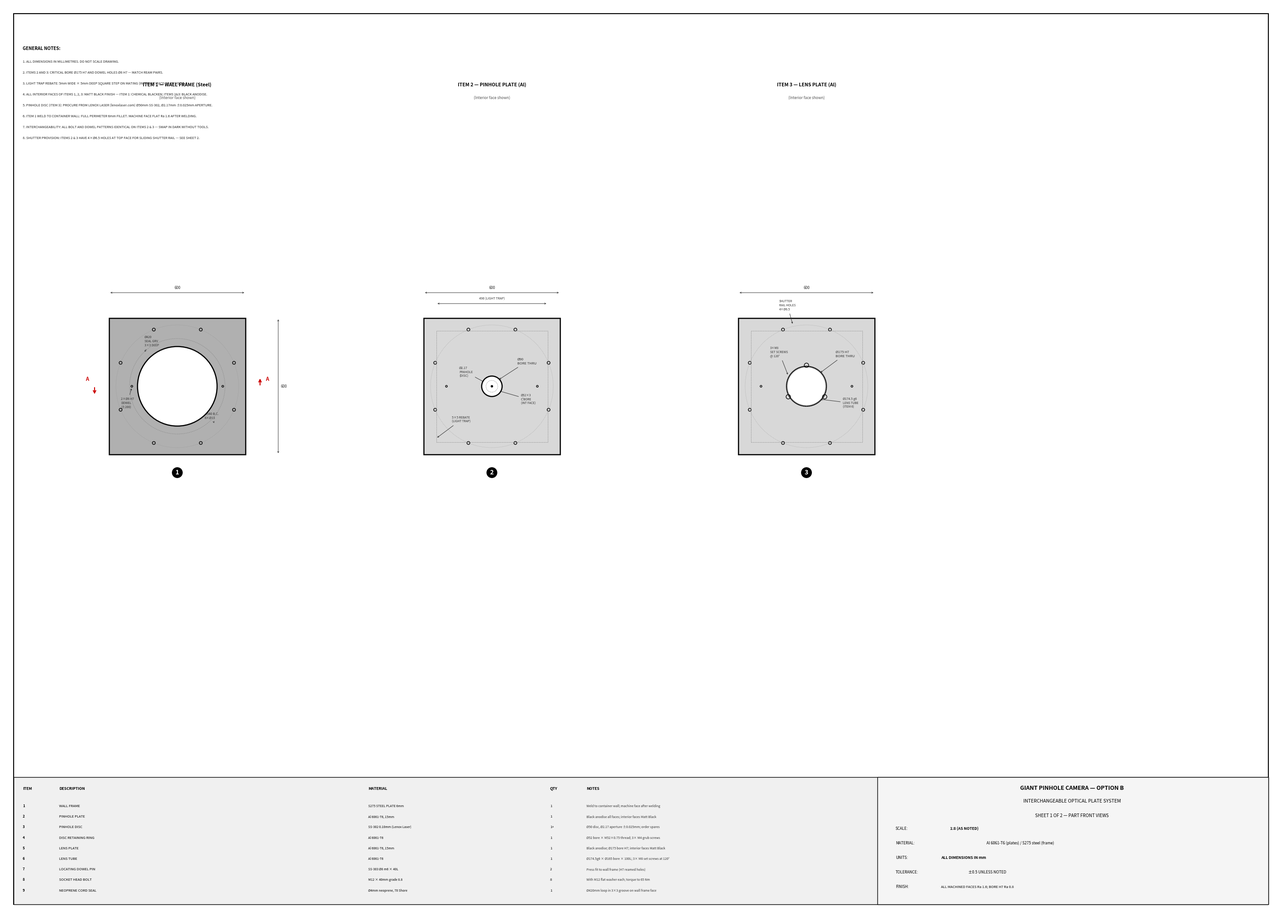

Write Python code to recreate this figure. (Note: this script raises an exception after producing the figure.)
#!/usr/bin/env python3
# SPDX-License-Identifier: AGPL-3.0-only
# © 2026 Alvin Richards
"""
Fabrication drawings: Interchangeable Optical Plate System
Giant Pinhole Camera — Option B

Sheet 1: Front views — Wall Frame, Pinhole Plate, Lens Plate (1:8 scale)
Sheet 2: Assembly section A-A + detail views (1:4 and 2:1)
"""
import matplotlib
matplotlib.use('Agg')
import matplotlib.pyplot as plt
import matplotlib.patches as mpatches
import numpy as np

# ── Real dimensions (mm) ─────────────────────────────────────────────────────
PL_OD      = 600      # plate outer dimension (square)
PL_THICK   = 15       # aluminium plate thickness
FR_THICK   = 6        # wall frame steel thickness
FR_APT_D   = 350      # wall frame circular aperture diameter
BOLT_BC    = 540      # bolt circle diameter
BOLT_D     = 13       # bolt hole clearance diameter
BOLT_N     = 8        # bolt count
DWL_D      = 8        # dowel pin diameter
DWL_OFF    = 200      # dowel pin offset ± from centre
SEAL_D     = 420      # neoprene groove centreline diameter
SEAL_W     = 3        # seal groove width
SEAL_DEP   = 3        # seal groove depth
TRAP_SQ    = 490      # light-trap rebate centred square
TRAP_W     = 5        # rebate width
TRAP_DEP   = 5        # rebate depth
# Pinhole plate
PH_BORE    = 90       # light-admission taper bore (exterior face)
PH_CB_D    = 52       # pinhole disc counterbore diameter (interior face)
PH_CB_DEP  = 3        # counterbore depth
PH_DISC_D  = 50       # pinhole disc OD (Lenox Laser supply)
PH_DISC_T  = 0.1      # pinhole disc thickness (SS)
PH_APT     = 2.17     # pinhole aperture
# Lens plate
LB_D       = 175      # lens bore diameter (H7)
LT_OD      = 174.5    # lens tube OD (g6 fit)
LT_ID      = 165      # lens tube inner bore
LT_L       = 100      # lens tube length
LT_TRAVEL  = 40       # ±40mm rack travel
# Container wall
WALL_T     = 2.0      # container steel wall thickness (nominal)
WALL_APT   = 360      # hole cut through container wall (≥ frame aperture)

# ── Drawing helpers ───────────────────────────────────────────────────────────
LW_THICK  = 1.8
LW_MED    = 1.0
LW_THIN   = 0.5
LW_CUT    = 2.2
LW_DIM    = 0.7

C_OUT   = '#000000'
C_CL    = '#0055AA'   # centre-line blue
C_DIM   = '#333333'
C_HID   = '#888888'
C_STEEL = '#B0B0B0'
C_ALUM  = '#D8D8D8'
C_GASKT = '#404040'
C_RED   = '#CC0000'   # section-cut arrows

def draw_dim_h(ax, x1, x2, y, text, above=True, fontsize=6, scale=1.0):
    """Horizontal dimension line between x1 and x2 at height y."""
    off = 3 * scale
    dy = off if above else -off
    ax.annotate('', xy=(x2, y), xytext=(x1, y),
                arrowprops=dict(arrowstyle='<->', color=C_DIM, lw=LW_DIM,
                                mutation_scale=5*scale))
    mx = (x1 + x2) / 2
    va = 'bottom' if above else 'top'
    ax.text(mx, y + (1.5*scale if above else -1.5*scale), text,
            ha='center', va=va, fontsize=fontsize, color=C_DIM)
    # extension lines
    ax.plot([x1, x1], [y - off*0.3, y + off*0.3], color=C_DIM, lw=0.5)
    ax.plot([x2, x2], [y - off*0.3, y + off*0.3], color=C_DIM, lw=0.5)

def draw_dim_v(ax, x, y1, y2, text, right=True, fontsize=6, scale=1.0):
    """Vertical dimension line."""
    off = 3 * scale
    dx = off if right else -off
    ax.annotate('', xy=(x, y2), xytext=(x, y1),
                arrowprops=dict(arrowstyle='<->', color=C_DIM, lw=LW_DIM,
                                mutation_scale=5*scale))
    my = (y1 + y2) / 2
    ha = 'left' if right else 'right'
    ax.text(x + (1.5*scale if right else -1.5*scale), my, text,
            ha=ha, va='center', fontsize=fontsize, color=C_DIM,
            rotation=90 if not right else 0)
    ax.plot([x - off*0.3, x + off*0.3], [y1, y1], color=C_DIM, lw=0.5)
    ax.plot([x - off*0.3, x + off*0.3], [y2, y2], color=C_DIM, lw=0.5)

def draw_cl(ax, cx, cy, r, horiz=True, vert=True, scale=1.0):
    """Draw centrelines through (cx,cy)."""
    ext = max(r * 1.25, 4 * scale)
    ls = (0, (6, 2, 1, 2))
    if horiz:
        ax.plot([cx - ext, cx + ext], [cy, cy], color=C_CL, lw=LW_THIN,
                linestyle=ls)
    if vert:
        ax.plot([cx, cx], [cy - ext, cy + ext], color=C_CL, lw=LW_THIN,
                linestyle=ls)

def draw_circle(ax, cx, cy, r, lw=LW_THICK, color=C_OUT, ls='-', fill=False, fc='none'):
    c = mpatches.Circle((cx, cy), r, lw=lw, edgecolor=color, facecolor=fc if fill else 'none',
                         linestyle=ls, zorder=4)
    ax.add_patch(c)

def draw_rect(ax, x, y, w, h, lw=LW_THICK, color=C_OUT, fc='white', zorder=3):
    r = mpatches.Rectangle((x, y), w, h, lw=lw, edgecolor=color,
                             facecolor=fc, zorder=zorder)
    ax.add_patch(r)

def leader(ax, xfrom, yfrom, xto, yto, text, fontsize=6, color=C_DIM):
    ax.annotate(text, xy=(xto, yto), xytext=(xfrom, yfrom),
                fontsize=fontsize, color=color,
                arrowprops=dict(arrowstyle='->', color=color, lw=0.7))

def bolt_holes(ax, cx, cy, bc_r, n, d_r, color=C_OUT, lw=LW_MED):
    for i in range(n):
        angle = np.radians(22.5 + i * 360/n)
        bx = cx + bc_r * np.cos(angle)
        by = cy + bc_r * np.sin(angle)
        draw_circle(ax, bx, by, d_r, lw=lw, color=color)

def hatch_rect(ax, x, y, w, h, spacing=3, angle=45, color='#AAAAAA', lw=0.5):
    """Draw diagonal hatching inside a rectangle."""
    import matplotlib.patheffects as pe
    rect = mpatches.Rectangle((x, y), w, h, color='none')
    ax.add_patch(rect)
    ax.set_clip_path(rect)
    angle_r = np.radians(angle)
    diag = np.sqrt(w**2 + h**2)
    n = int(diag / spacing) + 2
    cx = x + w/2
    cy = y + h/2
    for i in range(-n, n+1):
        offset = i * spacing
        dx = diag * np.cos(angle_r)
        dy = diag * np.sin(angle_r)
        px0 = cx + offset * np.cos(angle_r + np.pi/2) - dx/2
        py0 = cy + offset * np.sin(angle_r + np.pi/2) - dy/2
        px1 = px0 + dx
        py1 = py0 + dy
        ax.plot([px0, px1], [py0, py1], color=color, lw=lw,
                clip_path=rect, clip_on=True)


# ═══════════════════════════════════════════════════════════════════════════════
# SHEET 1 — FRONT VIEWS
# ═══════════════════════════════════════════════════════════════════════════════

fig1, ax1 = plt.subplots(figsize=(28, 20))
fig1.patch.set_facecolor('white')
ax1.set_facecolor('white')
ax1.set_aspect('equal')
ax1.axis('off')
ax1.set_xlim(0, 700)
ax1.set_ylim(0, 500)

SC = 1/8   # 1:8 scale — 600mm plate → 75mm on drawing

def s(mm): return mm * SC

# ── Border and title block ────────────────────────────────────────────────────
draw_rect(ax1, 5, 5, 690, 490, lw=1.5, color='black', fc='white')
draw_rect(ax1, 5, 5, 690, 70, lw=1.0, color='black', fc='#F0F0F0')  # parts list
draw_rect(ax1, 480, 5, 215, 70, lw=1.0, color='black', fc='#F5F5F5')  # title block

# Title block content
ax1.text(587, 68, 'GIANT PINHOLE CAMERA — OPTION B', ha='center', fontsize=9,
         fontweight='bold', color='black')
ax1.text(587, 61, 'INTERCHANGEABLE OPTICAL PLATE SYSTEM', ha='center',
         fontsize=7.5, color='black')
ax1.text(587, 53, 'SHEET 1 OF 2 — PART FRONT VIEWS', ha='center',
         fontsize=7, color='black')
ax1.text(490, 46, 'SCALE:', fontsize=6, color='black')
ax1.text(520, 46, '1:8 (AS NOTED)', fontsize=6, color='black', fontweight='bold')
ax1.text(490, 38, 'MATERIAL:', fontsize=6, color='black')
ax1.text(540, 38, 'Al 6061-T6 (plates) / S275 steel (frame)', fontsize=6, color='black')
ax1.text(490, 30, 'UNITS:', fontsize=6, color='black')
ax1.text(515, 30, 'ALL DIMENSIONS IN mm', fontsize=6, fontweight='bold', color='black')
ax1.text(490, 22, 'TOLERANCE:', fontsize=6, color='black')
ax1.text(530, 22, '±0.5 UNLESS NOTED', fontsize=6, color='black')
ax1.text(490, 14, 'FINISH:', fontsize=6, color='black')
ax1.text(515, 14, 'ALL MACHINED FACES Ra 1.6; BORE H7 Ra 0.8', fontsize=5.5, color='black')

# Parts list
ax1.text(10, 68, 'ITEM', fontsize=6, fontweight='bold', color='black')
ax1.text(30, 68, 'DESCRIPTION', fontsize=6, fontweight='bold', color='black')
ax1.text(200, 68, 'MATERIAL', fontsize=6, fontweight='bold', color='black')
ax1.text(300, 68, 'QTY', fontsize=6, fontweight='bold', color='black')
ax1.text(320, 68, 'NOTES', fontsize=6, fontweight='bold', color='black')

parts = [
    ('1', 'WALL FRAME', 'S275 STEEL PLATE 6mm', '1',
     'Weld to container wall; machine face after welding'),
    ('2', 'PINHOLE PLATE', 'Al 6061-T6, 15mm', '1',
     'Black anodise all faces; interior faces Matt Black'),
    ('3', 'PINHOLE DISC', 'SS-302 0.10mm (Lenox Laser)', '1+',
     'Ø50 disc, Ø2.17 aperture ±0.025mm; order spares'),
    ('4', 'DISC RETAINING RING', 'Al 6061-T6', '1',
     'Ø52 bore × M52×0.75 thread; 3× M4 grub screws'),
    ('5', 'LENS PLATE', 'Al 6061-T6, 15mm', '1',
     'Black anodise; Ø175 bore H7; interior faces Matt Black'),
    ('6', 'LENS TUBE', 'Al 6061-T6', '1',
     'Ø174.5g6 × Ø165 bore × 100L; 3× M8 set screws at 120°'),
    ('7', 'LOCATING DOWEL PIN', 'SS-303 Ø8 m6 × 40L', '2',
     'Press fit to wall frame (H7 reamed holes)'),
    ('8', 'SOCKET HEAD BOLT', 'M12 × 40mm grade 8.8', '8',
     'With M12 flat washer each; torque to 65 Nm'),
    ('9', 'NEOPRENE CORD SEAL', 'Ø4mm neoprene, 70 Shore', '1',
     'Ø420mm loop in 3×3 groove on wall frame face'),
]
for i, (it, desc, mat, qty, note) in enumerate(parts):
    yp = 58 - i * 5.8
    bg = '#FFFFFF' if i % 2 == 0 else '#F8F8F8'
    draw_rect(ax1, 6, yp - 2, 468, 5.5, lw=0, fc=bg, zorder=1)
    ax1.text(10, yp + 0.5, it, fontsize=5.5, color='black', fontweight='bold')
    ax1.text(30, yp + 0.5, desc, fontsize=5.5, color='black')
    ax1.text(200, yp + 0.5, mat, fontsize=5, color='black')
    ax1.text(300, yp + 0.5, qty, fontsize=5.5, color='black')
    ax1.text(320, yp + 0.5, note, fontsize=5, color='#333333')
ax1.plot([6, 474], [65, 65], color='black', lw=0.5)

# ── View titles ───────────────────────────────────────────────────────────────
view_titles = [
    (95, 455, 'ITEM 1 — WALL FRAME (Steel)', '(Interior face shown)'),
    (268, 455, 'ITEM 2 — PINHOLE PLATE (Al)', '(Interior face shown)'),
    (441, 455, 'ITEM 3 — LENS PLATE (Al)', '(Interior face shown)'),
]
for tx, ty, t1, t2 in view_titles:
    ax1.text(tx, ty, t1, ha='center', fontsize=7.5, fontweight='bold', color='black')
    ax1.text(tx, ty - 7, t2, ha='center', fontsize=6, color='#555555', style='italic')

# ══════════════════════════════════════════════════════════
# ITEM 1: WALL FRAME  (centre = 95, 290)
# ══════════════════════════════════════════════════════════
cx1, cy1 = 95, 290

# Outer plate outline
hw = s(PL_OD/2)
draw_rect(ax1, cx1 - hw, cy1 - hw, s(PL_OD), s(PL_OD),
          lw=LW_THICK, color=C_OUT, fc=C_STEEL)

# Central aperture (clear hole)
draw_circle(ax1, cx1, cy1, s(FR_APT_D/2), lw=LW_THICK, color=C_OUT, fc='white', fill=True)

# Seal groove (on interior face — shown as dashed circle)
draw_circle(ax1, cx1, cy1, s(SEAL_D/2), lw=LW_THIN, color=C_HID, ls='--')

# Bolt circle reference circle
draw_circle(ax1, cx1, cy1, s(BOLT_BC/2), lw=0.4, color=C_HID, ls=':')

# Bolt holes
bolt_holes(ax1, cx1, cy1, s(BOLT_BC/2), BOLT_N, s(BOLT_D/2), color=C_OUT, lw=LW_MED)

# Dowel holes
for sign in [-1, 1]:
    dx = cx1 + sign * s(DWL_OFF)
    draw_circle(ax1, dx, cy1, s(DWL_D/2), lw=LW_MED, color=C_OUT)
    # Cross mark
    ax1.plot([dx - s(4), dx + s(4)], [cy1, cy1], color=C_CL, lw=0.5,
             linestyle=(0, (4, 2)))
    ax1.plot([dx, dx], [cy1 - s(4), cy1 + s(4)], color=C_CL, lw=0.5,
             linestyle=(0, (4, 2)))

# Centre lines
draw_cl(ax1, cx1, cy1, hw * 1.1, scale=1.0)

# Section cut line A-A (horizontal through centre)
ax1.plot([cx1 - hw - 8, cx1 + hw + 8], [cy1, cy1],
         color=C_RED, lw=LW_CUT, linestyle=(0, (8, 3)))
for sign in [-1, 1]:
    ax1.annotate('', xy=(cx1 + sign*(hw + 8), cy1 + sign*5),
                 xytext=(cx1 + sign*(hw + 8), cy1),
                 arrowprops=dict(arrowstyle='->', color=C_RED, lw=1.5))
ax1.text(cx1 - hw - 12, cy1 + 3, 'A', ha='center', fontsize=8,
         fontweight='bold', color=C_RED)
ax1.text(cx1 + hw + 12, cy1 + 3, 'A', ha='center', fontsize=8,
         fontweight='bold', color=C_RED)

# ── Dimensions for Wall Frame ─────────────────────────────────────────────────
dim_y_top = cy1 + hw + 14
dim_x_right = cx1 + hw + 18

# Overall width
draw_dim_h(ax1, cx1 - hw, cx1 + hw, dim_y_top, '600', above=True, fontsize=6)
# Overall height
draw_dim_v(ax1, dim_x_right, cy1 - hw, cy1 + hw, '600', right=True, fontsize=6)
# Aperture diameter
leader(ax1, cx1 + 12, cy1 + 10, cx1 + s(FR_APT_D/2)*0.65, cy1 + s(FR_APT_D/2)*0.65,
       'Ø350', fontsize=5.5)
# Bolt circle
leader(ax1, cx1 + 15, cy1 - 18, cx1 + s(BOLT_BC/2)*0.6, cy1 - s(BOLT_BC/2)*0.6,
       'Ø540 B.C.\n8×Ø13', fontsize=5)
# Seal groove
leader(ax1, cx1 - 18, cy1 + 22, cx1 - s(SEAL_D/2)*0.7, cy1 + s(SEAL_D/2)*0.7,
       'Ø420\nSEAL GRV\n3×3 DEEP', fontsize=4.8)
# Dowel hole callout
leader(ax1, cx1 - s(DWL_OFF) - 6, cy1 - 12,
       cx1 - s(DWL_OFF), cy1 - s(DWL_D/2),
       '2×Ø8 H7\nDOWEL\n(±200)', fontsize=4.8)

ax1.text(cx1, cy1 - hw - 10, '1', ha='center', va='center', fontsize=10,
         fontweight='bold', color='white',
         bbox=dict(boxstyle='circle,pad=0.3', fc='black', ec='black'))

# ══════════════════════════════════════════════════════════
# ITEM 2: PINHOLE PLATE  (centre = 268, 290)
# ══════════════════════════════════════════════════════════
cx2, cy2 = 268, 290

draw_rect(ax1, cx2 - hw, cy2 - hw, s(PL_OD), s(PL_OD),
          lw=LW_THICK, color=C_OUT, fc=C_ALUM)

# Light trap rebate outline (shown as hidden square — interior step)
trap_h = s(TRAP_SQ/2)
for sign_x, sign_y in [(-1,-1),(1,-1),(1,1),(-1,1),(-1,-1)]:
    pass
# Draw as dashed square
trap_corners = [
    (cx2 - trap_h, cy2 - trap_h),
    (cx2 + trap_h, cy2 - trap_h),
    (cx2 + trap_h, cy2 + trap_h),
    (cx2 - trap_h, cy2 + trap_h),
    (cx2 - trap_h, cy2 - trap_h),
]
trap_xs = [p[0] for p in trap_corners]
trap_ys = [p[1] for p in trap_corners]
ax1.plot(trap_xs, trap_ys, color=C_HID, lw=LW_THIN, linestyle='--', zorder=5)

# Light-admission bore (visible circle — exterior face visible through plate)
draw_circle(ax1, cx2, cy2, s(PH_BORE/2), lw=LW_THICK, color=C_OUT, fc='white', fill=True)

# Counterbore (interior feature — shown dashed)
draw_circle(ax1, cx2, cy2, s(PH_CB_D/2), lw=LW_THIN, color=C_HID, ls='--')

# Pinhole aperture (tiny — shown as dot + leader)
draw_circle(ax1, cx2, cy2, 0.4, lw=1.5, color=C_OUT, fc=C_OUT, fill=True)

# Bolt holes
bolt_holes(ax1, cx2, cy2, s(BOLT_BC/2), BOLT_N, s(BOLT_D/2), color=C_OUT, lw=LW_MED)

# Bolt circle phantom
draw_circle(ax1, cx2, cy2, s(BOLT_BC/2), lw=0.4, color=C_HID, ls=':')

# Dowel holes
for sign in [-1, 1]:
    dx = cx2 + sign * s(DWL_OFF)
    draw_circle(ax1, dx, cy2, s(DWL_D/2), lw=LW_MED, color=C_OUT)

draw_cl(ax1, cx2, cy2, hw * 1.1)

# ── Dimensions for Pinhole Plate ──────────────────────────────────────────────
dim_y_top2 = cy2 + hw + 14

draw_dim_h(ax1, cx2 - hw, cx2 + hw, dim_y_top2, '600', above=True, fontsize=6)
draw_dim_h(ax1, cx2 - trap_h, cx2 + trap_h, dim_y_top2 - 6,
           '490 (LIGHT TRAP)', above=True, fontsize=5)

# Bore callout
leader(ax1, cx2 + 14, cy2 + 12, cx2 + s(PH_BORE/2)*0.6, cy2 + s(PH_BORE/2)*0.6,
       'Ø90\nBORE THRU', fontsize=5.5)
leader(ax1, cx2 + 16, cy2 - 10, cx2 + s(PH_CB_D/2)*0.6, cy2 - s(PH_CB_D/2)*0.6,
       'Ø52×3\nC\'BORE\n(INT FACE)', fontsize=4.8)
leader(ax1, cx2 - 18, cy2 + 5, cx2, cy2,
       'Ø2.17\nPINHOLE\n(DISC)', fontsize=5.0)
leader(ax1, cx2 - 22, cy2 - 20, cx2 - trap_h, cy2 - trap_h + 2,
       '5×5 REBATE\n(LIGHT TRAP)', fontsize=4.8)

ax1.text(cx2, cy2 - hw - 10, '2', ha='center', va='center', fontsize=10,
         fontweight='bold', color='white',
         bbox=dict(boxstyle='circle,pad=0.3', fc='black', ec='black'))

# ══════════════════════════════════════════════════════════
# ITEM 3: LENS PLATE  (centre = 441, 290)
# ══════════════════════════════════════════════════════════
cx3, cy3 = 441, 290

draw_rect(ax3 := ax1, cx3 - hw, cy3 - hw, s(PL_OD), s(PL_OD),
          lw=LW_THICK, color=C_OUT, fc=C_ALUM)

# Light trap rebate (dashed square)
ax3.plot(
    [cx3 + sign_x*trap_h for sign_x in [-1, 1, 1, -1, -1]],
    [cy3 + sign_y*trap_h for sign_y in [-1, -1, 1, 1, -1]],
    color=C_HID, lw=LW_THIN, linestyle='--', zorder=5)

# Lens bore (large central hole)
draw_circle(ax3, cx3, cy3, s(LB_D/2), lw=LW_THICK, color=C_OUT, fc='white', fill=True)

# Lens tube shown within bore as dashed (tube slides inside)
draw_circle(ax3, cx3, cy3, s(LT_OD/2), lw=LW_THIN, color=C_HID, ls='--')

# Lens tube inner bore
draw_circle(ax3, cx3, cy3, s(LT_ID/2), lw=LW_THIN, color=C_HID, ls=':')

# Set screw positions (3× at 120°)
for angle_deg in [90, 210, 330]:
    angle_r = np.radians(angle_deg)
    sx = cx3 + s(LB_D/2 + 5) * np.cos(angle_r)
    sy = cy3 + s(LB_D/2 + 5) * np.sin(angle_r)
    draw_circle(ax3, sx, sy, 1.2, lw=LW_MED, color=C_OUT)

# Shutter rail mounting holes (4× on horizontal, for sliding shutter option)
for xo in [-s(100), -s(50), s(50), s(100)]:
    ax3.plot([cx3 + xo], [cy3 + hw - s(30)], 'x', color='#888', ms=3, lw=0.7)

# Bolt holes
bolt_holes(ax3, cx3, cy3, s(BOLT_BC/2), BOLT_N, s(BOLT_D/2), color=C_OUT, lw=LW_MED)
draw_circle(ax3, cx3, cy3, s(BOLT_BC/2), lw=0.4, color=C_HID, ls=':')

# Dowel holes
for sign in [-1, 1]:
    dx = cx3 + sign * s(DWL_OFF)
    draw_circle(ax3, dx, cy3, s(DWL_D/2), lw=LW_MED, color=C_OUT)

draw_cl(ax3, cx3, cy3, hw * 1.1)

# ── Dimensions for Lens Plate ─────────────────────────────────────────────────
dim_y_top3 = cy3 + hw + 14
draw_dim_h(ax3, cx3 - hw, cx3 + hw, dim_y_top3, '600', above=True, fontsize=6)

leader(ax3, cx3 + 16, cy3 + 16, cx3 + s(LB_D/2)*0.65, cy3 + s(LB_D/2)*0.65,
       'Ø175 H7\nBORE THRU', fontsize=5.5)
leader(ax3, cx3 + 20, cy3 - 12, cx3 + s(LT_OD/2)*0.65, cy3 - s(LT_OD/2)*0.65,
       'Ø174.5 g6\nLENS TUBE\n(ITEM 6)', fontsize=4.8)
leader(ax3, cx3 - 20, cy3 + 16,
       cx3 + s(LB_D/2 + 5)*np.cos(np.radians(150)),
       cy3 + s(LB_D/2 + 5)*np.sin(np.radians(150)),
       '3×M8\nSET SCREWS\n@ 120°', fontsize=4.8)
leader(ax3, cx3 - 15, cy3 + hw - s(30) + 8, cx3 - s(60), cy3 + hw - s(30),
       'SHUTTER\nRAIL HOLES\n4×Ø6.5', fontsize=4.8)

ax3.text(cx3, cy3 - hw - 10, '3', ha='center', va='center', fontsize=10,
         fontweight='bold', color='white',
         bbox=dict(boxstyle='circle,pad=0.3', fc='black', ec='black'))

# ── Section cut label on plate 3 ─────────────────────────────────────────────
ax3.text(cx3, cy3 + hw + 5, '  ', fontsize=1)  # spacer

# ── Notes block ──────────────────────────────────────────────────────────────
notes_x = 10
notes_y = 475
ax1.text(notes_x, notes_y, 'GENERAL NOTES:', fontsize=7, fontweight='bold', color='black')
notes = [
    '1. ALL DIMENSIONS IN MILLIMETRES. DO NOT SCALE DRAWING.',
    '2. ITEMS 2 AND 3: CRITICAL BORE Ø175 H7 AND DOWEL HOLES Ø8 H7 — MATCH REAM PAIRS.',
    '3. LIGHT TRAP REBATE: 5mm WIDE × 5mm DEEP SQUARE STEP ON MATING (INTERIOR) FACE OF ITEMS 2 & 3.',
    '4. ALL INTERIOR FACES OF ITEMS 1, 2, 3: MATT BLACK FINISH — ITEM 1: CHEMICAL BLACKEN; ITEMS 2&3: BLACK ANODISE.',
    '5. PINHOLE DISC (ITEM 3): PROCURE FROM LENOX LASER (lenoxlaser.com) Ø50mm SS-302, Ø2.17mm ±0.025mm APERTURE.',
    '6. ITEM 1 WELD TO CONTAINER WALL: FULL PERIMETER 6mm FILLET. MACHINE FACE FLAT Ra 1.6 AFTER WELDING.',
    '7. INTERCHANGEABILITY: ALL BOLT AND DOWEL PATTERNS IDENTICAL ON ITEMS 2 & 3 — SWAP IN DARK WITHOUT TOOLS.',
    '8. SHUTTER PROVISION: ITEMS 2 & 3 HAVE 4×Ø6.5 HOLES AT TOP FACE FOR SLIDING SHUTTER RAIL — SEE SHEET 2.',
]
for i, note in enumerate(notes):
    ax1.text(notes_x, notes_y - 7 - i*6, note, fontsize=5.2, color='#222222')

plt.tight_layout(pad=0)
out1 = '/Users/alvinrichards/dev/tbs/diagrams/plate-drawing-sheet1.png'
plt.savefig(out1, dpi=150, bbox_inches='tight', facecolor='white')
plt.close()
print(f'Saved sheet 1: {out1}')


# ═══════════════════════════════════════════════════════════════════════════════
# SHEET 2 — SECTION A-A + DETAIL VIEWS
# ═══════════════════════════════════════════════════════════════════════════════

fig2, ax2 = plt.subplots(figsize=(28, 20))
fig2.patch.set_facecolor('white')
ax2.set_facecolor('white')
ax2.set_aspect('equal')
ax2.axis('off')
ax2.set_xlim(0, 700)
ax2.set_ylim(0, 500)

# Border
draw_rect(ax2, 5, 5, 690, 490, lw=1.5, color='black', fc='white')
draw_rect(ax2, 5, 5, 690, 55, lw=1.0, color='black', fc='#F0F0F0')
draw_rect(ax2, 480, 5, 215, 55, lw=1.0, color='black', fc='#F5F5F5')

ax2.text(587, 53, 'GIANT PINHOLE CAMERA — OPTION B', ha='center', fontsize=9,
         fontweight='bold')
ax2.text(587, 46, 'INTERCHANGEABLE OPTICAL PLATE SYSTEM', ha='center', fontsize=7.5)
ax2.text(587, 39, 'SHEET 2 OF 2 — SECTION A-A & DETAILS', ha='center', fontsize=7)
ax2.text(490, 31, 'SECTION SCALE: 1:4', fontsize=6)
ax2.text(490, 24, 'DETAIL B SCALE: 2:1', fontsize=6)
ax2.text(490, 17, 'DETAIL C SCALE: 2:1', fontsize=6)
ax2.text(490, 10, 'UNITS: mm', fontsize=6, fontweight='bold')

# ──────────────────────────────────────────────────────────────────────────────
# SECTION A-A  (1:4 scale)
# Shows: container wall / wall frame / plate (pinhole plate shown)
# Section cut through horizontal centreline
# ──────────────────────────────────────────────────────────────────────────────

SC4 = 1/4   # 1:4 scale
def ss(mm): return mm * SC4

# Section origin: centre of section at (220, 310)
scx, scy = 160, 310

ax2.text(scx, 465, 'SECTION A-A  (PINHOLE PLATE INSTALLED)', ha='center',
         fontsize=9, fontweight='bold', color='black')
ax2.text(scx, 458, '1:4 SCALE', ha='center', fontsize=7, color='#555')

# ── Container wall (steel, ~2mm thick) ────────────────────────────────────────
# Container wall runs top-to-bottom; section shows it as a thin vertical band
# Wall is to the LEFT of the assembly; inside camera is to the RIGHT
wall_left  = scx - ss(340)   # exterior face of container wall
wall_right = wall_left + ss(WALL_T)

# Draw wall (full height of section) - only partial visible
wall_h = ss(280)
ax2.add_patch(mpatches.Rectangle((wall_left, scy - wall_h/2), ss(WALL_T), wall_h,
              fc=C_STEEL, ec=C_OUT, lw=LW_MED, zorder=3))
# hatch steel
for i in range(int(wall_h/3)+1):
    y0 = scy - wall_h/2 + i*3
    ax2.plot([wall_left, wall_left + ss(WALL_T)], [y0, y0 + ss(WALL_T)],
             color='#888', lw=0.4, clip_on=True)

# Wall aperture (hole in wall) — the Ø360 cut-out
# In section: two horizontal gaps centred at scy
apt_half = ss(WALL_APT/2)
# Redraw wall ABOVE and BELOW the aperture
for region in [(-wall_h/2, -apt_half), (apt_half, wall_h/2)]:
    y_bot = scy + region[0]
    y_top = scy + region[1]
    ax2.add_patch(mpatches.Rectangle((wall_left, y_bot), ss(WALL_T), y_top - y_bot,
                  fc=C_STEEL, ec=C_OUT, lw=LW_MED, zorder=4))
    for i in range(int((y_top-y_bot)/3)+1):
        y0 = y_bot + i*3
        if y_bot <= y0 <= y_top:
            ax2.plot([wall_left, wall_left + ss(WALL_T)], [y0, y0 + ss(WALL_T)],
                     color='#888', lw=0.4)

ax2.text(wall_left - 3, scy, 'CONTAINER\nWALL\n(2mm steel)', ha='right',
         va='center', fontsize=5, color='#444')

# ── Wall Frame (steel 6mm plate, item 1) ──────────────────────────────────────
# Frame sits on interior face of wall (right side of wall)
fr_left  = wall_right            # butts against wall interior
fr_right = fr_left + ss(FR_THICK)
fr_half  = ss(PL_OD/2)           # frame is 600mm tall

# Full frame section (above and below aperture)
fr_apt_half = ss(FR_APT_D/2)
for region in [(-fr_half, -fr_apt_half), (fr_apt_half, fr_half)]:
    y_bot = scy + region[0]
    y_top = scy + region[1]
    ax2.add_patch(mpatches.Rectangle((fr_left, y_bot), ss(FR_THICK), y_top - y_bot,
                  fc=C_STEEL, ec=C_OUT, lw=LW_MED, zorder=5))
    # steel hatch
    for i in range(int((y_top-y_bot)/2.5)+1):
        y0 = y_bot + i*2.5
        if y_bot <= y0 <= y_top:
            ax2.plot([fr_left, fr_right], [y0, y0 + ss(FR_THICK)],
                     color='#666', lw=0.4)

# Seal groove (on interior face of frame) — small notch
seal_half = ss(SEAL_D/2)
for sign in [-1, 1]:
    groove_y = scy + sign * seal_half
    ax2.add_patch(mpatches.Rectangle(
        (fr_right - ss(SEAL_W), groove_y - sign*ss(SEAL_W/2)),
        ss(SEAL_W), ss(SEAL_DEP), fc='#AAAAAA', ec=C_OUT, lw=0.5, zorder=6))
    # neoprene in groove
    ax2.add_patch(mpatches.Circle(
        (fr_right - ss(SEAL_W/2), groove_y - sign*ss(SEAL_W/4) + sign*ss(1.5)),
        ss(1.5), fc=C_GASKT, ec='none', zorder=7))

ax2.text(fr_right + 3, scy + fr_half*0.6, 'ITEM 1\nWALL FRAME\n6mm STEEL', ha='left',
         va='center', fontsize=5.5, color='black')
# dim: frame thickness
draw_dim_h(ax2, fr_left, fr_right, scy + fr_half + 8, '6', above=True, fontsize=5.5, scale=0.6)

# ── Pinhole Plate (aluminium, item 2) ─────────────────────────────────────────
pl_left  = fr_right              # plate butts against frame face
pl_right = pl_left + ss(PL_THICK)
pl_half  = ss(PL_OD/2)

# Light trap rebate step (5mm × 5mm step at edge of plate)
trap_half = ss(TRAP_SQ/2)

# Draw plate in two halves (above and below centreline features)
# Above centre: show solid Al with taper bore visible as hidden lines
# Section is symmetric so draw top half features

# Main plate body (two regions: above taper bore and below)
bore_half_top = ss(PH_BORE/2)  # taper bore half
for region in [(-pl_half, -bore_half_top), (bore_half_top, pl_half)]:
    y_bot = scy + region[0]
    y_top = scy + region[1]
    # Light trap step reduces plate edge width by TRAP_W on left side
    # Simplified: full plate width to x_right, with notch
    left_x = pl_left + ss(TRAP_DEP) if abs(region[0]) > trap_half else pl_left
    ax2.add_patch(mpatches.Rectangle((pl_left, y_bot), ss(PL_THICK), y_top - y_bot,
                  fc=C_ALUM, ec=C_OUT, lw=LW_MED, zorder=5))
    # Al hatch
    for i in range(int((y_top - y_bot)/3)+1):
        y0 = y_bot + i*3
        if y_bot <= y0 <= y_top:
            ax2.plot([pl_left, pl_right], [y0, y0 + ss(3)], color='#AAAAAA', lw=0.4)

# Light trap rebate (step on left/mating face of plate)
# The 5mm step is visible at ±TRAP_SQ/2 = ±245mm
for sign in [-1, 1]:
    step_y = scy + sign * trap_half
    ax2.add_patch(mpatches.Rectangle(
        (pl_left, step_y - sign*ss(TRAP_W)),
        ss(TRAP_DEP), sign*ss(TRAP_W) * sign,
        fc='white', ec=C_OUT, lw=LW_MED, zorder=6))

# Counterbore on interior face (right face)
cb_half = ss(PH_CB_D/2)
ax2.add_patch(mpatches.Rectangle(
    (pl_right - ss(PH_CB_DEP), scy - cb_half),
    ss(PH_CB_DEP), ss(PH_CB_D),
    fc='white', ec=C_OUT, lw=LW_MED, zorder=6))

# Taper bore through plate (Ø90 exterior face → Ø52 interior face)
# Draw as tapered opening
ext_bore_half = ss(PH_BORE/2)
int_bore_half = ss(PH_CB_D/2)
for sign in [-1, 1]:
    ax2.plot([pl_left, pl_right - ss(PH_CB_DEP)],
             [scy + sign*ext_bore_half, scy + sign*int_bore_half],
             color=C_OUT, lw=LW_THICK, zorder=7)

# Pinhole disc in counterbore (very thin line)
ax2.add_patch(mpatches.Rectangle(
    (pl_right - ss(PH_CB_DEP), scy - ss(PH_DISC_D/2)),
    ss(PH_DISC_T * 30), ss(PH_DISC_D),   # exaggerated for visibility
    fc='#888', ec=C_OUT, lw=1.2, zorder=8))
ax2.text(pl_right + 6, scy - ss(PH_DISC_D/2) - 5,
         'ITEM 3\nPINHOLE DISC\n(Ø50 × 0.1mm SS)', fontsize=5, color='black',
         ha='left')

# Bolt (one shown schematically)
bolt_y = scy + ss(BOLT_BC/2 * 0.5)   # show at ~45° bolt position projected
bolt_x_fr  = fr_left
bolt_x_end = pl_right + ss(10)
ax2.add_patch(mpatches.Rectangle((bolt_x_fr, bolt_y - ss(6)), ss(PL_THICK + FR_THICK + 10),
              ss(12), fc='#CCCCCC', ec=C_OUT, lw=0.8, zorder=6, alpha=0.6))
ax2.plot([bolt_x_fr, bolt_x_end], [bolt_y, bolt_y], color='#444', lw=0.7, ls='--')
ax2.text(bolt_x_end + 2, bolt_y + 2, 'M12×40\nITEM 8', fontsize=4.5, color='black')

# Dimension: plate thickness
draw_dim_h(ax2, pl_left, pl_right, scy + pl_half + 8, '15', above=True, fontsize=5.5, scale=0.6)

# Dim: plate height
dim_rx = pl_right + 22
draw_dim_v(ax2, dim_rx, scy - pl_half, scy + pl_half, '600', right=True, fontsize=5.5, scale=0.6)

# Dim: frame aperture
ax2.annotate('', xy=(fr_left, scy + fr_apt_half),
             xytext=(fr_left, scy - fr_apt_half),
             arrowprops=dict(arrowstyle='<->', color=C_DIM, lw=LW_DIM, mutation_scale=5))
ax2.text(fr_left - 12, scy, 'Ø350\nAPT', ha='center', fontsize=5, color=C_DIM)

# Dim: taper bore
ax2.annotate('', xy=(pl_left, scy + ext_bore_half),
             xytext=(pl_left, scy - ext_bore_half),
             arrowprops=dict(arrowstyle='<->', color=C_DIM, lw=LW_DIM, mutation_scale=5))
ax2.text(pl_left - 12, scy, 'Ø90\nBORE', ha='center', fontsize=5, color=C_DIM)

# Dim counterbore
ax2.annotate('', xy=(pl_right, scy + cb_half),
             xytext=(pl_right, scy - cb_half),
             arrowprops=dict(arrowstyle='<->', color=C_DIM, lw=LW_DIM, mutation_scale=5))
ax2.text(pl_right + 4, scy + 12, 'Ø52\n×3\nDEEP', ha='left', fontsize=5, color=C_DIM)

# Item 2 bubble
ax2.text(pl_left + ss(PL_THICK)*0.5, scy - pl_half + 6, '2', ha='center', va='center',
         fontsize=8, fontweight='bold', color='white',
         bbox=dict(boxstyle='circle,pad=0.25', fc='black', ec='black'))

# Optical axis arrow (pointing right = into camera)
ax2.annotate('', xy=(pl_right + 45, scy), xytext=(wall_left - 20, scy),
             arrowprops=dict(arrowstyle='->', color='#0055BB', lw=1.5))
ax2.text(pl_right + 50, scy + 3, 'OPTICAL\nAXIS', ha='left', fontsize=6,
         color='#0055BB', style='italic')

# Interior / Exterior labels
ax2.text(wall_left - 5, scy + pl_half*0.8, 'EXTERIOR\n(SCENE)', ha='right',
         fontsize=6.5, color='#333', style='italic')
ax2.text(pl_right + 10, scy + pl_half*0.8, 'INTERIOR\n(CAMERA)', ha='left',
         fontsize=6.5, color='#333', style='italic')

# Section title
ax2.text(scx, scy - pl_half - 16, 'SECTION A-A', ha='center', fontsize=8,
         fontweight='bold', color=C_RED)
ax2.text(scx, scy - pl_half - 24, '1:4 scale  —  Pinhole Plate (Item 2) installed', ha='center',
         fontsize=6, color='#555')

# ──────────────────────────────────────────────────────────────────────────────
# DETAIL B: Pinhole disc seat  (5:1 scale)
# ──────────────────────────────────────────────────────────────────────────────
SC5 = 2.0   # 2:1 detail (was 5:1; reduced so plate fits within canvas height)
def sb(mm): return mm * SC5

dbx, dby = 490, 360  # centre of detail view

ax2.text(dbx, 465, 'DETAIL B — PINHOLE DISC SEAT', ha='center',
         fontsize=8, fontweight='bold')
ax2.text(dbx, 458, '2:1 SCALE (dimensions in mm)', ha='center', fontsize=6, color='#555')

# Draw 5:1 cross-section of the counterbore region
# Show: plate interior face (right face), counterbore Ø52×3, disc, retaining ring groove
thick_show = ss(PH_CB_DEP + 2) * SC5/SC4  # just show near the interior face
face_x = dbx   # interior face (right face of plate in section A-A)

# Plate cross-section near the bore
SHOWN_W = 40  # mm of plate shown at 5:1
plate_show_left = face_x - sb(SHOWN_W)
plate_show_right = face_x

# Plate body (Al)
ax2.add_patch(mpatches.Rectangle(
    (plate_show_left, dby - sb(PH_CB_D/2 + 10)),
    sb(SHOWN_W), sb(PH_CB_D + 20),
    fc=C_ALUM, ec=C_OUT, lw=LW_MED, zorder=3))
# Al hatch
for i in range(30):
    y0 = dby - sb(PH_CB_D/2 + 10) + i * 5
    ax2.plot([plate_show_left, plate_show_right], [y0, y0 + 5],
             color='#AAAAAA', lw=0.4, clip_on=True)

# Counterbore recess (Ø52 × 3mm deep)
cb_show_half = sb(PH_CB_D/2)
ax2.add_patch(mpatches.Rectangle(
    (face_x - sb(PH_CB_DEP), dby - cb_show_half),
    sb(PH_CB_DEP), sb(PH_CB_D),
    fc='white', ec=C_OUT, lw=LW_MED, zorder=5))

# Pinhole disc (very thin — exaggerated for visibility)
disc_shown_t = sb(0.8)   # exaggerated for clarity
disc_half = sb(PH_DISC_D/2)
ax2.add_patch(mpatches.Rectangle(
    (face_x - sb(PH_CB_DEP), dby - disc_half),
    disc_shown_t, sb(PH_DISC_D),
    fc='#555', ec=C_OUT, lw=1.0, zorder=6))

# Pinhole aperture (tiny hole at centre of disc)
ph_r = sb(PH_APT/2)
ax2.add_patch(mpatches.Rectangle(
    (face_x - sb(PH_CB_DEP), dby - ph_r),
    disc_shown_t, sb(PH_APT),
    fc='white', ec='white', lw=0, zorder=7))

# Retaining ring groove (M52×0.75 thread shown schematically)
ring_half = sb(PH_CB_D/2 + 1.5)
ring_depth = sb(3)
for sign in [-1, 1]:
    ax2.add_patch(mpatches.Rectangle(
        (face_x - ring_depth, dby + sign*sb(PH_CB_D/2)),
        ring_depth, sign*sb(3),
        fc='#CCCCCC', ec=C_OUT, lw=0.8, zorder=6))

# Dimensions
draw_dim_h(ax2, face_x - sb(PH_CB_DEP), face_x, dby + cb_show_half + 6,
           '3.0 DEEP', above=True, fontsize=5.5, scale=0.5)
ax2.annotate('', xy=(face_x, dby + cb_show_half),
             xytext=(face_x, dby - cb_show_half),
             arrowprops=dict(arrowstyle='<->', color=C_DIM, lw=LW_DIM, mutation_scale=5))
ax2.text(face_x + 5, dby, 'Ø52.0', ha='left', fontsize=5.5, color=C_DIM)

# Disc thickness leader
ax2.annotate('DISC t=0.10mm\n(SS-302)', xy=(face_x - sb(PH_CB_DEP) + disc_shown_t/2, dby + disc_half),
             xytext=(face_x - sb(PH_CB_DEP) - 25, dby + disc_half + 12),
             fontsize=5.5, color='black',
             arrowprops=dict(arrowstyle='->', color='black', lw=0.7))

# Pinhole leader
ax2.annotate('Ø2.17 ±0.025\nPINHOLE', xy=(face_x - sb(PH_CB_DEP) + disc_shown_t/2, dby),
             xytext=(face_x + 15, dby + 15),
             fontsize=5.5, color='black',
             arrowprops=dict(arrowstyle='->', color='black', lw=0.7))

# Ra callout on counterbore face
ax2.text(face_x - sb(PH_CB_DEP)/2, dby - cb_show_half - 8,
         '√ Ra 0.8', ha='center', fontsize=5.5, color='black')

ax2.text(dbx, dby - sb(PH_CB_D/2 + 10) - 12,
         'DETAIL B — DISC SEAT (2:1)', ha='center', fontsize=6.5,
         fontweight='bold', color=C_RED)

# ──────────────────────────────────────────────────────────────────────────────
# DETAIL C: Light trap rebate cross-section  (10:1 scale)
# ──────────────────────────────────────────────────────────────────────────────
SC10 = 10/1
def sc(mm): return mm * SC10

# dcx, dcy = 490, 190  # centre of detail C
dcx, dcy = 490, 130  # centre of detail C

ax2.text(dcx, 265, 'DETAIL C — LIGHT TRAP REBATE', ha='center',
         fontsize=8, fontweight='bold')
ax2.text(dcx, 258, '10:1 SCALE (dimensions in mm)  —  Applies to Items 2 & 3', ha='center',
         fontsize=6, color='#555')

# Show the step rebate in cross-section
# Wall frame face on the left (shown as line), plate on right, step at top
frame_face_x = dcx - 30
step_depth    = sc(TRAP_DEP)   # depth into plate = 5mm
step_width    = sc(TRAP_W)     # height of step = 5mm

# Wall frame (thin plate shown as filled region)
ax2.add_patch(mpatches.Rectangle((frame_face_x - 12, dcy - 35), 12, 70,
              fc=C_STEEL, ec=C_OUT, lw=LW_MED, zorder=3))
for i in range(10):
    ax2.plot([frame_face_x - 12, frame_face_x], [dcy - 35 + i*7, dcy - 35 + i*7 + 12],
             color='#888', lw=0.4)

ax2.text(frame_face_x - 6, dcy - 35 - 6, 'ITEM 1\n(FRAME)', ha='center', fontsize=5)

# The gap at the interface — neoprene seal area (above trap) and gap (below trap)
# Plate body (right side of interface)
plate_x = frame_face_x + sc(0.5)   # 0.5mm seal compression gap
plate_body_right = plate_x + 50

# Plate above the trap step (full contact zone)
ax2.add_patch(mpatches.Rectangle((plate_x, dcy + step_width), 50, 25,
              fc=C_ALUM, ec=C_OUT, lw=LW_MED, zorder=4))
for i in range(8):
    y0 = dcy + step_width + i*3
    ax2.plot([plate_x, plate_x+50], [y0, y0+3], color='#AAAAAA', lw=0.4)

# Plate below the trap step
ax2.add_patch(mpatches.Rectangle((plate_x + step_depth, dcy - 25), 50 - step_depth, 25,
              fc=C_ALUM, ec=C_OUT, lw=LW_MED, zorder=4))

# The step itself (rebate)
step_pts_x = [plate_x, plate_x, plate_x + step_depth, plate_x + step_depth]
step_pts_y = [dcy + step_width, dcy, dcy, dcy - 25]
ax2.plot(step_pts_x[:3], step_pts_y[:3], color=C_OUT, lw=LW_THICK, zorder=5)

# Light trap void (the recessed area — shown light grey)
ax2.add_patch(mpatches.Rectangle((plate_x, dcy - 25), step_depth, step_width + 25,
              fc='#F5F5F5', ec='none', lw=0, zorder=3))

# Neoprene cord seal in wall frame groove (shown as circle in the seal groove)
ax2.add_patch(mpatches.Circle((frame_face_x - sc(SEAL_W/2), dcy + step_width + 8),
              sc(1.5), fc=C_GASKT, ec='none', zorder=6))
ax2.text(frame_face_x - 20, dcy + step_width + 20, 'NEOPRENE\nSEAL Ø4\n(ITEM 9)',
         ha='center', fontsize=5, color=C_GASKT)

# Light path arrow (showing no light path through the labyrinth)
ax2.annotate('', xy=(plate_x + step_depth/2, dcy - 10),
             xytext=(frame_face_x, dcy - 10),
             arrowprops=dict(arrowstyle='->', color='#CC0000', lw=1.0))
ax2.text(plate_x + step_depth + 2, dcy - 10, 'NO LIGHT\nPATH', ha='left',
         fontsize=4.8, color='#CC0000')

# Dimensions
draw_dim_h(ax2, plate_x, plate_x + step_depth, dcy - 30, '5.0', above=False,
           fontsize=5.5, scale=0.5)
draw_dim_v(ax2, plate_x + step_depth + 8, dcy, dcy + step_width, '5.0',
           right=True, fontsize=5.5, scale=0.5)

ax2.text(dcx, dcy - 38, 'DETAIL C — LIGHT TRAP (10:1)', ha='center', fontsize=6.5,
         fontweight='bold', color=C_RED)

# ──────────────────────────────────────────────────────────────────────────────
# DETAIL D: Lens Tube in Bore (section, 1:2 scale)
# ──────────────────────────────────────────────────────────────────────────────
SC2 = 1/2
def sd(mm): return mm * SC2

ddx, ddy = 340, 200   # centre — moved right to avoid Section A-A overlap

ax2.text(ddx, ddy + 130, 'DETAIL D — LENS PLATE SECTION  (1:2)', ha='center',
         fontsize=8, fontweight='bold')
ax2.text(ddx, ddy + 123, 'Shows lens tube focuser detail', ha='center', fontsize=6, color='#555')

# Lens plate cross-section (showing the Ø175 H7 bore with lens tube)
pl_left_d = ddx - sd(PL_THICK/2)
pl_right_d = ddx + sd(PL_THICK/2)
bore_half_d = sd(LB_D/2)
tube_od_half = sd(LT_OD/2)
tube_id_half = sd(LT_ID/2)
plate_half_d = sd(PL_OD/2 * 0.4)   # show partial plate height

# Plate body
for sign in [-1, 1]:
    y_start = scy + sign * bore_half_d if False else ddy + sign * bore_half_d
    ax2.add_patch(mpatches.Rectangle(
        (pl_left_d, ddy + sign*bore_half_d),
        sd(PL_THICK), sign * plate_half_d,
        fc=C_ALUM, ec=C_OUT, lw=LW_MED, zorder=3))
    for i in range(12):
        y0 = ddy + sign*bore_half_d + sign*i*sd(5)
        if 0 < sign*(y0 - (ddy + sign*bore_half_d)) < plate_half_d:
            ax2.plot([pl_left_d, pl_right_d], [y0, y0 + sd(3)*sign], color='#AAAAAA', lw=0.4)

# Bore outline (H7 is the datum)
ax2.plot([pl_left_d, pl_right_d], [ddy + bore_half_d, ddy + bore_half_d], color=C_OUT, lw=LW_THICK)
ax2.plot([pl_left_d, pl_right_d], [ddy - bore_half_d, ddy - bore_half_d], color=C_OUT, lw=LW_THICK)

# Lens tube body (Al) — shown extending to left (exterior) and right (interior)
tube_extend_l = sd(80)  # extends 80mm to exterior
tube_extend_r = sd(60)  # extends 60mm to interior
ax2.add_patch(mpatches.Rectangle(
    (pl_left_d - tube_extend_l, ddy + bore_half_d),
    tube_extend_l + sd(PL_THICK) + tube_extend_r, sd(LT_OD - LB_D)/2,
    fc='#BBBBBB', ec=C_OUT, lw=LW_MED, zorder=4))  # top wall
ax2.add_patch(mpatches.Rectangle(
    (pl_left_d - tube_extend_l, ddy - bore_half_d - sd(LT_OD - LB_D)/2),
    tube_extend_l + sd(PL_THICK) + tube_extend_r, sd(LT_OD - LB_D)/2,
    fc='#BBBBBB', ec=C_OUT, lw=LW_MED, zorder=4))  # bottom wall

# Lens tube hollow bore (the clear aperture Ø165)
ax2.add_patch(mpatches.Rectangle(
    (pl_left_d - tube_extend_l, ddy - tube_id_half),
    tube_extend_l + sd(PL_THICK) + tube_extend_r, sd(LT_ID),
    fc='white', ec='none', lw=0, zorder=5))
ax2.plot([pl_left_d - tube_extend_l, pl_right_d + tube_extend_r], [ddy + tube_id_half]*2,
         color=C_OUT, lw=LW_THICK, zorder=6)
ax2.plot([pl_left_d - tube_extend_l, pl_right_d + tube_extend_r], [ddy - tube_id_half]*2,
         color=C_OUT, lw=LW_THICK, zorder=6)

# Set screws (3 shown in projection, only top one visible in section)
ss_x = pl_left_d + sd(PL_THICK/2)
ss_y = ddy + bore_half_d + sd((LT_OD - LB_D)/4)
ax2.add_patch(mpatches.Circle((ss_x, ss_y + sd(3)), sd(4), fc='#CCCCCC', ec=C_OUT, lw=LW_MED, zorder=7))
ax2.text(ss_x + sd(10), ss_y + sd(7), 'M8 SET SCREW\n(3× AT 120°)', fontsize=5, color='black')

# H7/g6 fit label
ax2.annotate('Ø175 H7/g6\nSLIDING FIT', xy=(pl_right_d, ddy - bore_half_d),
             xytext=(pl_right_d + 12, ddy - bore_half_d - 15),
             fontsize=5.5, color='black',
             arrowprops=dict(arrowstyle='->', color='black', lw=0.7))

# Optical axis
ax2.plot([pl_left_d - tube_extend_l - 10, pl_right_d + tube_extend_r + 20],
         [ddy, ddy], color=C_CL, lw=LW_THIN, linestyle=(0, (6, 2, 1, 2)))

# Travel annotation
ax2.annotate('', xy=(pl_left_d - tube_extend_l, ddy + tube_od_half + 8),
             xytext=(pl_left_d - tube_extend_l + sd(80), ddy + tube_od_half + 8),
             arrowprops=dict(arrowstyle='<->', color=C_DIM, lw=LW_DIM, mutation_scale=5))
ax2.text(pl_left_d - tube_extend_l + sd(40), ddy + tube_od_half + 12,
         '±40mm FOCUS\nTRAVEL', ha='center', fontsize=5, color=C_DIM)

# Dims
ax2.annotate('', xy=(pl_right_d, ddy + bore_half_d),
             xytext=(pl_right_d, ddy - bore_half_d),
             arrowprops=dict(arrowstyle='<->', color=C_DIM, lw=LW_DIM, mutation_scale=5))
ax2.text(pl_right_d + 5, ddy, 'Ø175\nBORE', ha='left', fontsize=5.5, color=C_DIM)

ax2.annotate('', xy=(pl_right_d, ddy + tube_od_half),
             xytext=(pl_right_d, ddy - tube_od_half),
             arrowprops=dict(arrowstyle='<->', color=C_DIM, lw=LW_DIM, mutation_scale=5))
ax2.text(pl_right_d + 18, ddy, 'Ø174.5\nTUBE OD', ha='left', fontsize=5.5, color=C_DIM)

draw_dim_h(ax2, pl_left_d, pl_right_d, ddy - tube_od_half - 12, '15', above=False,
           fontsize=5.5, scale=0.5)

ax2.text(ddx, ddy - tube_od_half - 24, 'DETAIL D — LENS FOCUSER (1:2)', ha='center',
         fontsize=6.5, fontweight='bold', color=C_RED)

# ── Sheet 2 notes ─────────────────────────────────────────────────────────────
notes2 = [
    'FOCUS ADJUSTMENT: SLIDE LENS TUBE (ITEM 6) WITHIN PLATE BORE (ITEM 3/ITEM 5) AND LOCK WITH 3×M8 SET SCREWS.',
    'AT 3.4m SUBJECT DISTANCE: POSITION LENS TUBE SO LENS PRINCIPAL PLANE IS 1,400mm FROM PINHOLE WALL INTERIOR FACE.',
    'AT 5.0m SUBJECT DISTANCE: RETRACT TUBE TO 1,604mm. MARK TUBE AT BOTH POSITIONS WITH SCRIBED LINES.',
    'INTERCHANGEABLE OPERATION: RELEASE 8×M12 BOLTS; WITHDRAW PLATE FROM DARK SIDE OF CAMERA; INSERT SECOND PLATE; RE-TORQUE BOLTS.',
    'SHUTTER (LENS PLATE ONLY): SLIDE BLACK Al PANEL (175mm × 55mm × 3mm) IN GUIDE RAILS — SPRING-LOADED TO CLOSED.',
    'PROCUREMENT: LENOX LASER (lenoxlaser.com) FOR PINHOLE DISCS — SPECIFY: SS-302 Ø50mm, APERTURE Ø2.17mm ±0.025mm.',
]
ax2.text(10, 55, 'OPERATIONAL NOTES:', fontsize=7, fontweight='bold')
for i, n in enumerate(notes2):
    ax2.text(10, 48 - i*6, n, fontsize=5.0, color='#222')

plt.tight_layout(pad=0)
out2 = '/Users/alvinrichards/dev/tbs/diagrams/plate-drawing-sheet2.png'
plt.savefig(out2, dpi=150, bbox_inches='tight', facecolor='white')
plt.close()
print(f'Saved sheet 2: {out2}')
